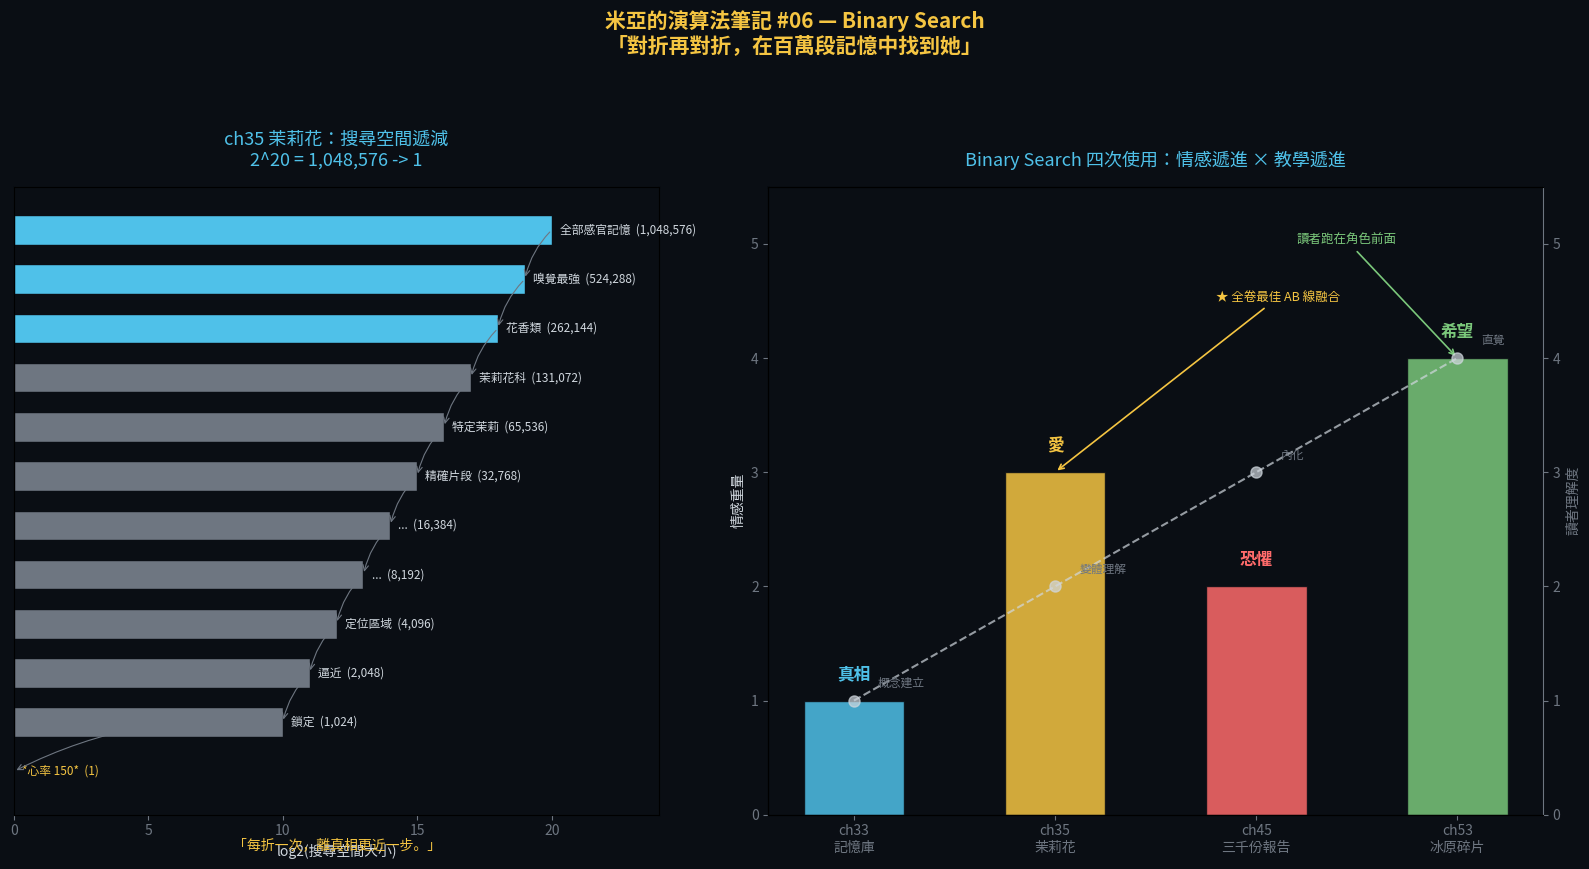

This chart was generated by the following Python code: (Note: this script raises an exception after producing the figure.)
"""
米亞的演算法筆記 #06 — Binary Search 視覺化
「每折一次，離真相更近一步。」

在 2^20 = 1,048,576 段記憶中，用 Binary Search 找到「茉莉花」。
左圖：搜尋空間逐步減半的過程。
右圖：完整的 binary search tree 路徑，標記茉莉花為目標。
"""

import matplotlib
matplotlib.use("Agg")
import matplotlib.pyplot as plt
import matplotlib.patches as mpatches
import numpy as np
import os

# ── 色彩 ──
DARK_BG  = '#0a0e14'
MIA_BLUE = '#4fc1e9'
MIA_WARM = '#f5c542'
TEXT     = '#d0d7de'
MUTED   = '#6e7681'
GRID    = '#1c2028'
RED     = '#ff6b6b'
GREEN   = '#7bc87b'

# ── 中文字體 ──
for font in ['PingFang TC', 'Heiti TC', 'Arial Unicode MS']:
    try:
        matplotlib.font_manager.findfont(font, fallback_to_default=False)
        plt.rcParams['font.family'] = font
        break
    except Exception:
        continue

plt.rcParams.update({
    'text.color': TEXT,
    'axes.labelcolor': TEXT,
    'xtick.color': MUTED,
    'ytick.color': MUTED,
    'figure.facecolor': DARK_BG,
    'axes.facecolor': DARK_BG,
})

# ─────────────────────────────────────────────
# 左圖資料：ch35 茉莉花搜尋步驟
# ─────────────────────────────────────────────
steps = [
    ("全部感官記憶",   1_048_576, None),
    ("嗅覺最強",       524_288,   "視覺/聽覺 排除"),
    ("花香類",         262_144,   "食物/化學品 排除"),
    ("茉莉花科",       131_072,   "玫瑰/桂花 排除"),
    ("特定茉莉",        65_536,   "繼續縮小"),
    ("精確片段",        32_768,   "..."),
    ("...",             16_384,   "..."),
    ("...",              8_192,   "..."),
    ("定位區域",         4_096,   "..."),
    ("逼近",             2_048,   "..."),
    ("鎖定",             1_024,   "..."),
    ("*心率 150*",           1,   "* 茉莉花"),
]

fig, (ax1, ax2) = plt.subplots(1, 2, figsize=(16, 9),
                                gridspec_kw={'width_ratios': [1, 1.2]})

# ── 左圖：搜尋空間遞減瀑布圖 ──
n = len(steps)
y_pos = np.arange(n)[::-1]
sizes = [s[1] for s in steps]
labels = [s[0] for s in steps]
log_sizes = [np.log2(max(s, 1)) for s in sizes]

colors = []
for i, s in enumerate(steps):
    if i == n - 1:
        colors.append(MIA_WARM)
    elif i <= 2:
        colors.append(MIA_BLUE)
    else:
        colors.append(MUTED)

bars = ax1.barh(y_pos, log_sizes, height=0.6, color=colors, edgecolor=DARK_BG)

for i, (bar, label, size) in enumerate(zip(bars, labels, sizes)):
    w = bar.get_width()
    c = MIA_WARM if i == n - 1 else TEXT
    ax1.text(w + 0.3, bar.get_y() + bar.get_height() / 2,
             f"{label}  ({size:,})",
             va='center', ha='left', fontsize=8.5, color=c)

# 連接箭頭（每步之間）
for i in range(n - 1):
    ax1.annotate('', xy=(log_sizes[i + 1], y_pos[i + 1]),
                 xytext=(log_sizes[i], y_pos[i]),
                 arrowprops=dict(arrowstyle='->', color=MUTED,
                                 lw=0.8, connectionstyle='arc3,rad=0.15'))

ax1.set_xlim(0, 24)
ax1.set_yticks([])
ax1.set_xlabel('log2(搜尋空間大小)', fontsize=10)
ax1.set_title('ch35 茉莉花：搜尋空間遞減\n2^20 = 1,048,576 -> 1',
              fontsize=13, color=MIA_BLUE, pad=15)
ax1.axvline(x=0, color=GRID, lw=0.5)

# 底部標註
ax1.text(12, -1.5, '「每折一次，離真相更近一步。」',
         ha='center', va='center', fontsize=10, color=MIA_WARM,
         style='italic')

# ─────────────────────────────────────────────
# 右圖：四次 Binary Search 情感遞進
# ─────────────────────────────────────────────
chapters = ['ch33\n記憶庫', 'ch35\n茉莉花', 'ch45\n三千份報告', 'ch53\n冰原碎片']
emotions = ['真相', '愛', '恐懼', '希望']
weights  = [1, 3, 2, 4]  # 情感重量
ch_colors = [MIA_BLUE, MIA_WARM, RED, GREEN]

x_ch = np.arange(len(chapters))

# 情感重量柱狀
bar2 = ax2.bar(x_ch, weights, width=0.5, color=ch_colors, edgecolor=DARK_BG,
               alpha=0.85)

for i, (b, emo) in enumerate(zip(bar2, emotions)):
    ax2.text(b.get_x() + b.get_width() / 2, b.get_height() + 0.15,
             emo, ha='center', va='bottom', fontsize=12,
             color=ch_colors[i], fontweight='bold')

# 教學遞進曲線
teach_level = [1, 2, 3, 4]
teach_labels = ['概念建立', '變體理解', '內化', '直覺']
ax2b = ax2.twinx()
ax2b.plot(x_ch, teach_level, 'o--', color=TEXT, markersize=8,
          markerfacecolor=TEXT, lw=1.5, alpha=0.7)
for i, tl in enumerate(teach_labels):
    ax2b.text(x_ch[i] + 0.12, teach_level[i] + 0.12, tl,
              fontsize=8.5, color=MUTED, ha='left')

ax2b.set_ylabel('讀者理解度', fontsize=10, color=MUTED)
ax2b.set_ylim(0, 5.5)
ax2b.tick_params(colors=MUTED)
ax2b.spines['right'].set_color(MUTED)

ax2.set_xticks(x_ch)
ax2.set_xticklabels(chapters, fontsize=10)
ax2.set_ylabel('情感重量', fontsize=10)
ax2.set_ylim(0, 5.5)
ax2.set_title('Binary Search 四次使用：情感遞進 × 教學遞進',
              fontsize=13, color=MIA_BLUE, pad=15)

# 虛線標記：ch35 = 全卷最佳 AB 線融合
ax2.annotate('★ 全卷最佳 AB 線融合',
             xy=(1, 3), xytext=(1.8, 4.5),
             fontsize=9, color=MIA_WARM,
             arrowprops=dict(arrowstyle='->', color=MIA_WARM, lw=1.2))

# 虛線標記：ch53 = 讀者跑在角色前面
ax2.annotate('讀者跑在角色前面',
             xy=(3, 4), xytext=(2.2, 5.0),
             fontsize=9, color=GREEN,
             arrowprops=dict(arrowstyle='->', color=GREEN, lw=1.2))

# ── 全域標題 ──
fig.suptitle('米亞的演算法筆記 #06 — Binary Search\n「對折再對折，在百萬段記憶中找到她」',
             fontsize=15, color=MIA_WARM, y=0.98, fontweight='bold')

plt.tight_layout(rect=[0, 0.02, 1, 0.93])

out_path = os.path.join(os.path.dirname(__file__), 'Vol1_06_Binary_Search.png')
plt.savefig(out_path, dpi=180, bbox_inches='tight',
            facecolor=DARK_BG, edgecolor='none')
plt.close()
print(f"已儲存：{out_path}")
